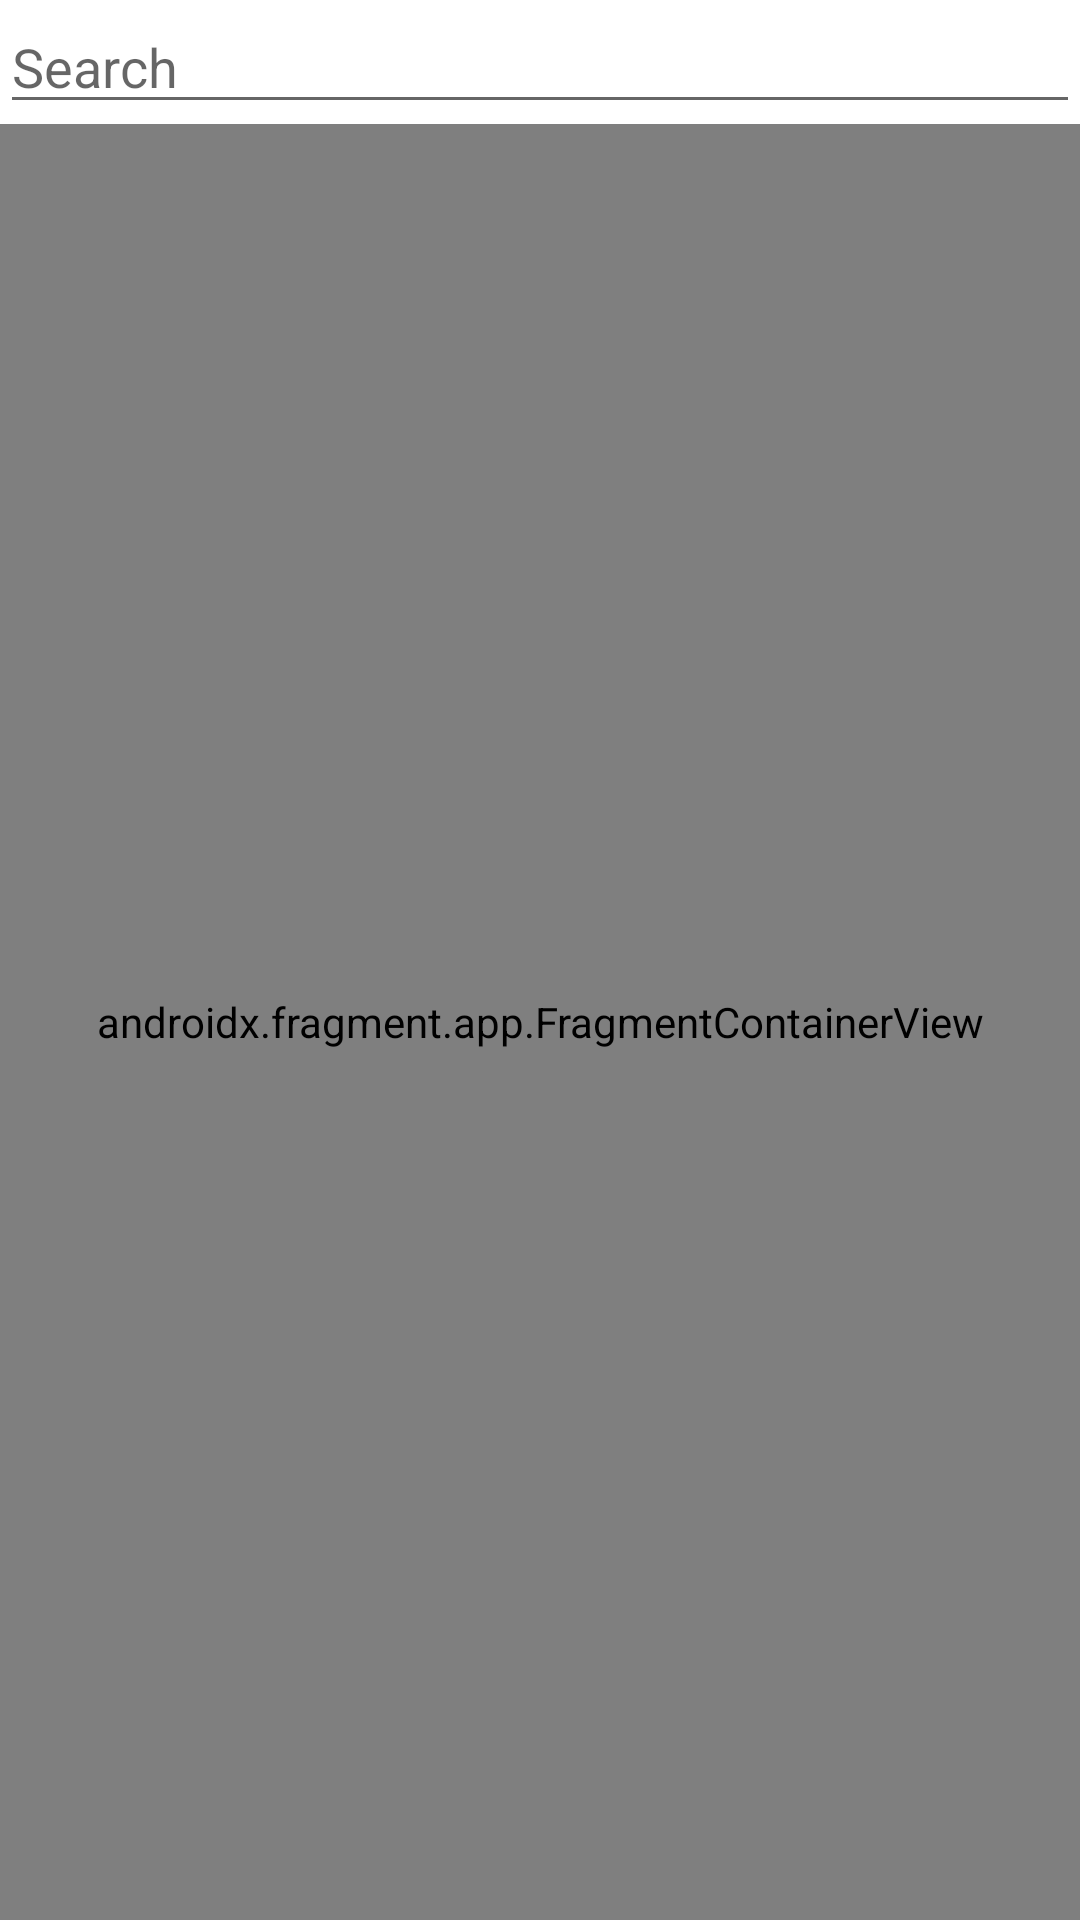

The Android layout XML behind this screen, and the referenced resources:
<!-- AndroidManifest.xml: application theme Theme.DiplomaProject -->
<!-- res/layout/activity_main_page.xml -->
<?xml version="1.0" encoding="utf-8"?>
<androidx.constraintlayout.widget.ConstraintLayout xmlns:android="http://schemas.android.com/apk/res/android"
    xmlns:app="http://schemas.android.com/apk/res-auto"
    xmlns:tools="http://schemas.android.com/tools"
    android:layout_width="match_parent"
    android:layout_height="match_parent"
    tools:context=".MainPageActivity">

    <EditText
        android:id="@+id/editText6"
        android:layout_width="match_parent"
        android:layout_height="wrap_content"
        android:drawableLeft="@drawable/baseline_search_24"
        android:hint="Search"
        app:layout_constraintEnd_toEndOf="parent"
        app:layout_constraintStart_toStartOf="parent"
        app:layout_constraintTop_toTopOf="parent" />























    <androidx.fragment.app.FragmentContainerView
        android:id="@+id/fragmentContainerView"
        android:name="androidx.navigation.fragment.NavHostFragment"
        android:layout_width="0dp"
        android:layout_height="0dp"
        app:defaultNavHost="true"
        app:navGraph="@navigation/nav_graph"
        app:layout_constraintBottom_toBottomOf="parent"
        app:layout_constraintEnd_toEndOf="parent"
        app:layout_constraintStart_toStartOf="parent"
        app:layout_constraintTop_toBottomOf="@+id/editText6" />

</androidx.constraintlayout.widget.ConstraintLayout>
<!-- resources referenced by this layout -->
<resources>
  <style name="Theme.DiplomaProject" parent="Theme.MaterialComponents.DayNight.DarkActionBar">
          
          <item name="colorPrimary">@color/purple_500</item>
          <item name="colorPrimaryVariant">@color/purple_700</item>
          <item name="colorOnPrimary">@color/white</item>
          
          <item name="colorSecondary">@color/teal_200</item>
          <item name="colorSecondaryVariant">@color/teal_700</item>
          <item name="colorOnSecondary">@color/black</item>
          
          <item name="android:statusBarColor">?attr/colorPrimaryVariant</item>
          
      </style>
  <color name="purple_500">#FF6200EE</color>
  <color name="purple_700">#FF3700B3</color>
  <color name="white">#FFFFFFFF</color>
  <color name="teal_200">#FF03DAC5</color>
  <color name="teal_700">#FF018786</color>
  <color name="black">#FF000000</color>
</resources>
